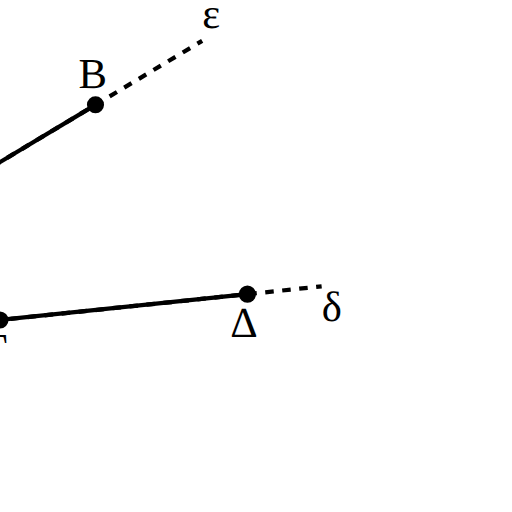
t = 0.00 s
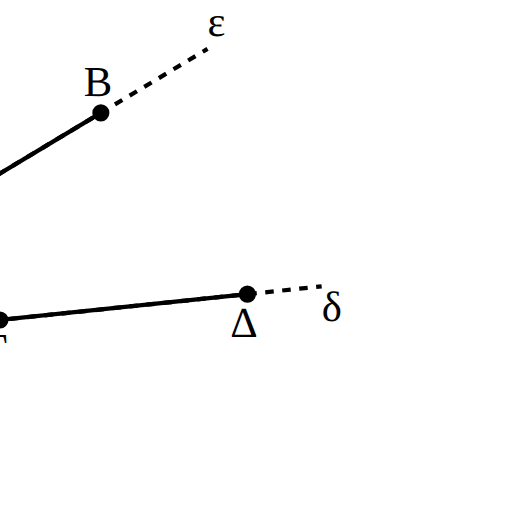
t = 1.00 s
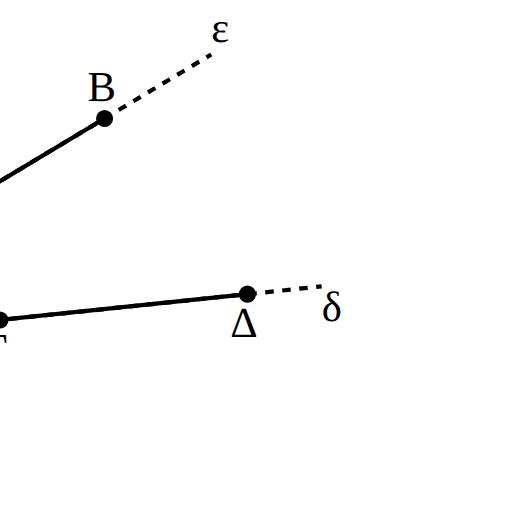
t = 1.50 s
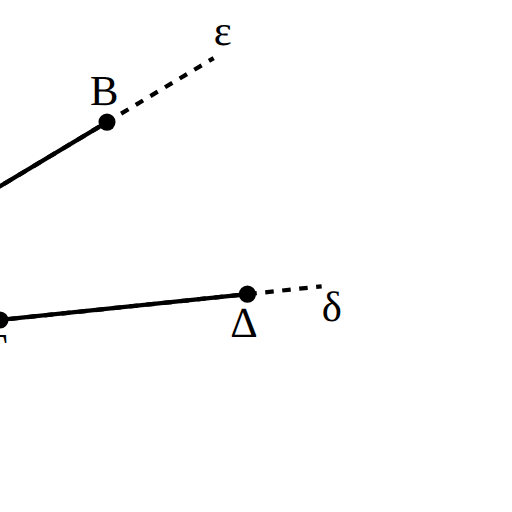
t = 2.50 s
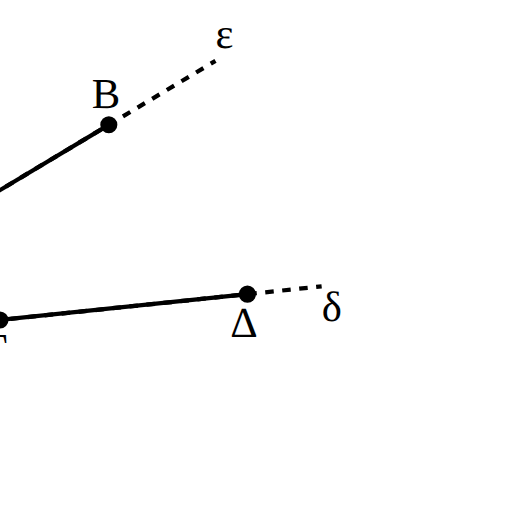
t = 3.00 s
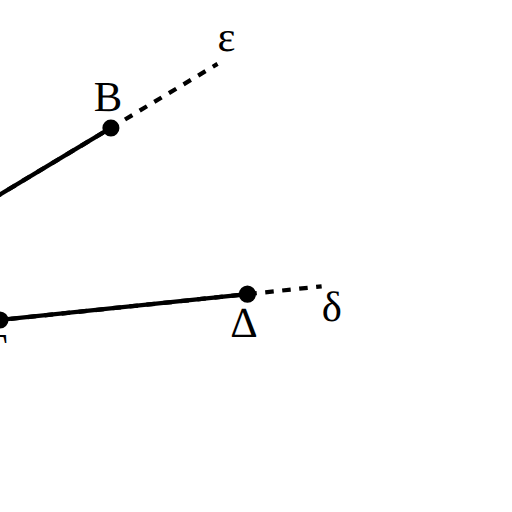
t = 4.00 s

The animated SVG that drew these frames (rendered in a browser with its animation timeline set to each time). Animation: 7 SMIL elements (animate=2,animateMotion=4,animateTransform=1); one cycle of 4.00 s.

<svg viewBox="40 10 120 120" xmlns="http://www.w3.org/2000/svg">
  <!-- Line segment AB -->
   <svg viewBox="-10 -20 120 120">
   
      <!-- Moving the segment towards CD -->
      <animate attributeName="x" values="0;20" dur="2s" repeatCount="1" fill="freeze" />
      <animate attributeName="y" values="0;30" dur="2s" repeatCount="1" fill="freeze" />
    
      <g>
         <text  style="font-size: 10px;" dx="-4" dy="-4" >B</text>
         <!-- Rotate B to meet point on the line CD -->
         <animateMotion path="M 50 11" dur="2s" begin='0s' fill="freeze" />
         <animateMotion path="M 50 11 A 46.647608 46.647608 0 0 1 56.395 30.153" dur="2s" begin='2s' fill="freeze" />
      </g>
      
      <g>
         <text  style="font-size: 10px;" dx="0" dy="-3" >ε</text>
         <animateMotion path="M 75 -4" dur="2s" begin='0s' fill="freeze" />
         <animateMotion path="M 75 -4 A 75.802 75.802 0 0 1 85.39 27.12" dur="2s" begin='2s' fill="freeze" />
      </g>
      <!-- Point and Label A -->
      <circle cx="10" cy="35" r="2" fill="black" />
      <text x="10" y="35" style="font-size: 10px;" dx="-4" dy="-4" >A</text>
      
      <g>
         <!-- Rotate line segment, line and point B -->
         <circle cx="50" cy="11" r="2" fill="black" />
         <line x1="10" y1="35" x2="50" y2="11" stroke="black" />
         <line stroke-dasharray="2,2" x1="-5" y1="44" x2="75" y2="-4" stroke="black" />
         <animateTransform
            attributeName="transform"
            attributeType="XML"
            type="rotate"
            from="0 10 35"
            to="25 10 35"
            begin="2s"
            dur="2s"
            repeatCount="1"
            fill="freeze" />
      </g>
      
   </svg>
   
   <!-- Line segment CD -->
   <svg viewBox="-10 -20 120 120">
      <circle cx="87.99" cy="58.94" r="2" fill="black" />
      <text x="87.99" y="58.94" style="font-size: 10px;" dx="-4" dy="10" >Δ</text>
      
      <circle cx="30" cy="65" r="2" fill="black" />
      <text x="30" y="65" style="font-size: 10px;" dx="-4" dy="10" >Γ</text>
      
      <text x="105.387" y="57.12" style="font-size: 10px" dx="0" dy="8" >δ</text>
      
      <line x1="30" y1="65" x2="87.99" y2="58.94" stroke="black" />
      <line stroke-dasharray="2,2" x1="12.60" y1="66.818" x2="105.387" y2="57.12" stroke="black" />
   </svg>
   
</svg>
